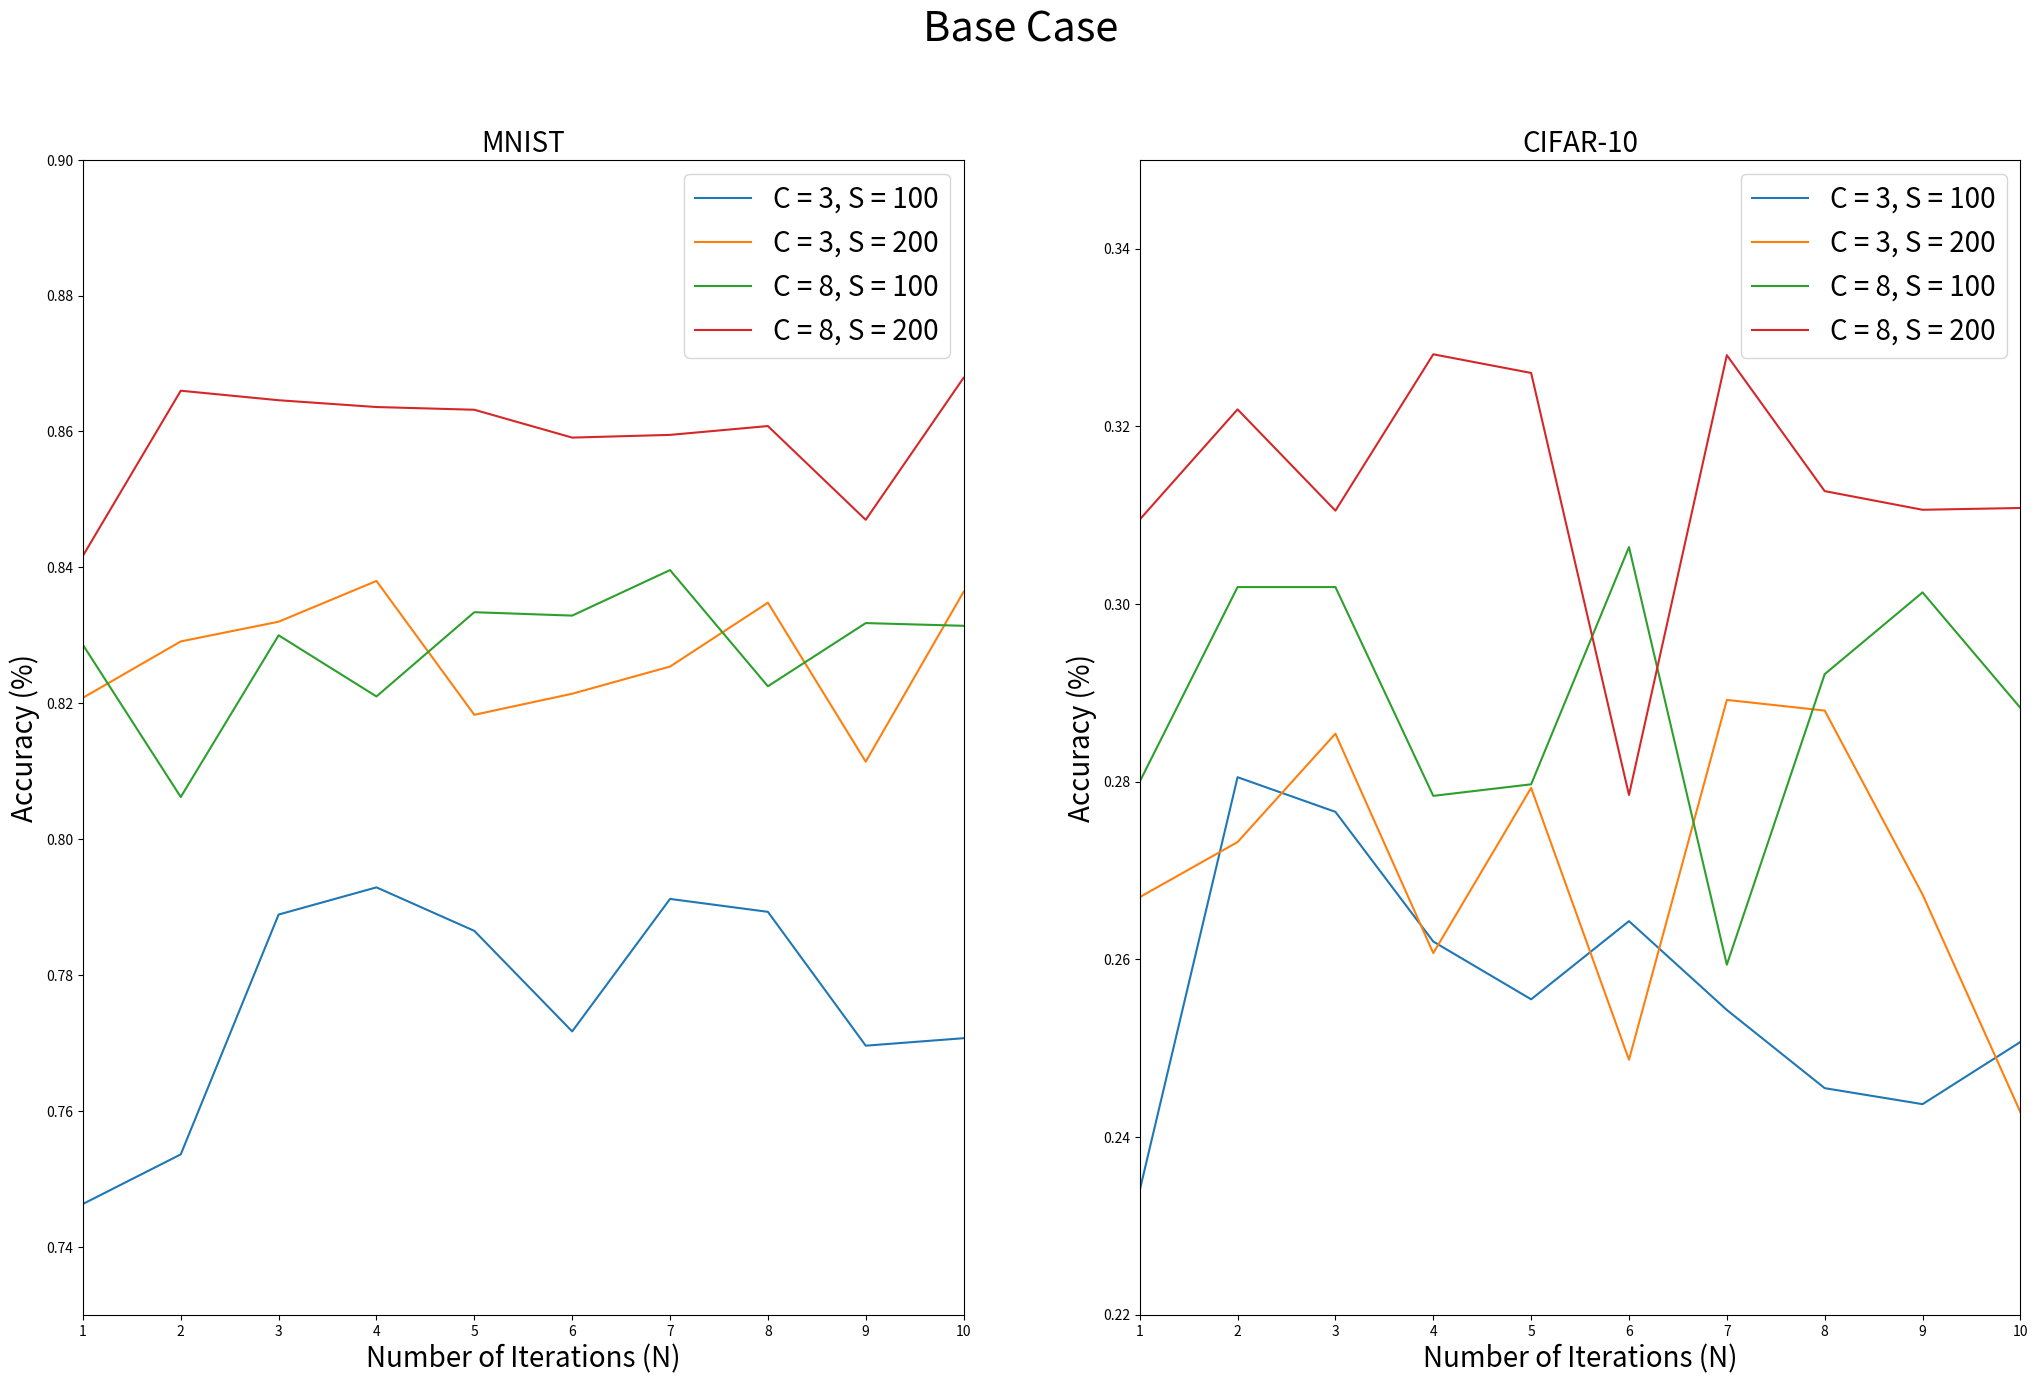

Python code for this plot:
import matplotlib.pyplot as plt
'''
Below you will find the average accuracy for each iteration of the base case for both datasets. 
'''

# Base case CIFAR-10, DP=FALSE
N3_S100_CIFAR = [0, 0.234,	0.2805,	0.2766,	0.262,	0.2555,	0.2643,	0.2543,	0.24549999999999997,	0.2437,	0.2507]
N3_S200_CIFAR = [0, 0.267,	0.2732,	0.2854,	0.2607,	0.2793,	0.2487,	0.2892,	0.288,	0.2673,	0.2428]
N8_S100_CIFAR = [0, 0.28,	0.3019,	0.3019,	0.2784,	0.2797,	0.3064,	0.2594,	0.2921,	0.30129999999999996,	0.2883]
N8_S200_CIFAR = [0, 0.30949999999999994,	0.3219,	0.3105,	0.3281,	0.326,	0.2785,	0.328,	0.3127,	0.3106,	0.3108]


# Base case MNIST, DP=FALSE
N3_S100_MNIST = [0, 0.7463000000000001,	0.7536,	0.7889,	0.7929,	0.7864999999999999,	0.7717,	0.7912,	0.7893,	0.7696,
                 0.7707]
N3_S200_MNIST = [0, 0.8207999999999999,	0.8291,	0.832,	0.838,	0.8183000000000001,	0.8214,	0.8254,	0.8348,	0.8114,
                 0.8363999999999999]
N8_S100_MNIST = [0, 0.8285999999999999,	0.8062000000000002,	0.83,	0.8209999999999998,	0.8334,	0.8329000000000002,
                 0.8396,	0.8224999999999999,	0.8318000000000001,	0.8314000000000001]
N8_S200_MNIST = [0, 0.8417000000000001,	0.8659999999999999,	0.8646000000000001,	0.8636,	0.8632,	0.8590999999999999,
                 0.8594999999999999,	0.8608000000000001,	0.8469999999999998,	0.8678999999999999]

'''
The following two plots will provide the graphs of the base case for both datasets. 
'''
fig, (ax1, ax2) = plt.subplots(1, 2, figsize=(25, 15))
fig.suptitle("Base Case", size=30)
ax1.plot(N3_S100_MNIST, label="C = 3, S = 100")
ax1.plot(N3_S200_MNIST, label="C = 3, S = 200")
ax1.plot(N8_S100_MNIST, label="C = 8, S = 100")
ax1.plot(N8_S200_MNIST, label="C = 8, S = 200")
ax1.set_title("MNIST", size=20)
ax1.set_xlabel("Number of Iterations (N)", size=20)
ax1.set_ylabel("Accuracy (%)", size=20)
ax1.legend(loc="upper right", fontsize=20)
ax1.set_xlim(1, 10)
ax1.set_ylim(0.73, 0.9)

ax2.plot(N3_S100_CIFAR, label="C = 3, S = 100")
ax2.plot(N3_S200_CIFAR, label="C = 3, S = 200")
ax2.plot(N8_S100_CIFAR, label="C = 8, S = 100")
ax2.plot(N8_S200_CIFAR, label="C = 8, S = 200")
ax2.set_title("CIFAR-10", size=20)
ax2.set_xlabel("Number of Iterations (N)", size=20)
ax2.set_ylabel("Accuracy (%)", size=20)
ax2.legend(loc="upper right", fontsize=20)
ax2.set_xlim(1, 10)
ax2.set_ylim(0.22, 0.35)

plt.show()
